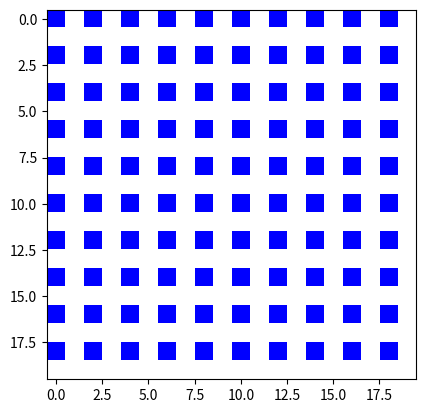

Write Python code to recreate this figure.
# [redacted]
#Email: [email redacted]
#Date: October 7, 2021
#This program will

import matplotlib.pyplot as plt
import numpy as np


""" img = np.zeros((30, 30, 3))

img[:6, :, (0, 2)] = 1
img[:, :6, (0,2)] = 1
img[15:21, :,(0,2)] = 1
img[:21, 25:, (0,2)] = 1 """
num = 20
img = np.ones((num,num,3))  
img[::2,::2,0:2] = 0

plt.imshow(img)             
plt.show()
plt.imsave("logo.png", img)
